Run: headless pygame with SDL's dummy video driver; simulated clock (each Clock.tick advances the game by its frame time, no real sleeping); random seed 0; keys injected as events and as key.get_pressed() state; no mouse input.
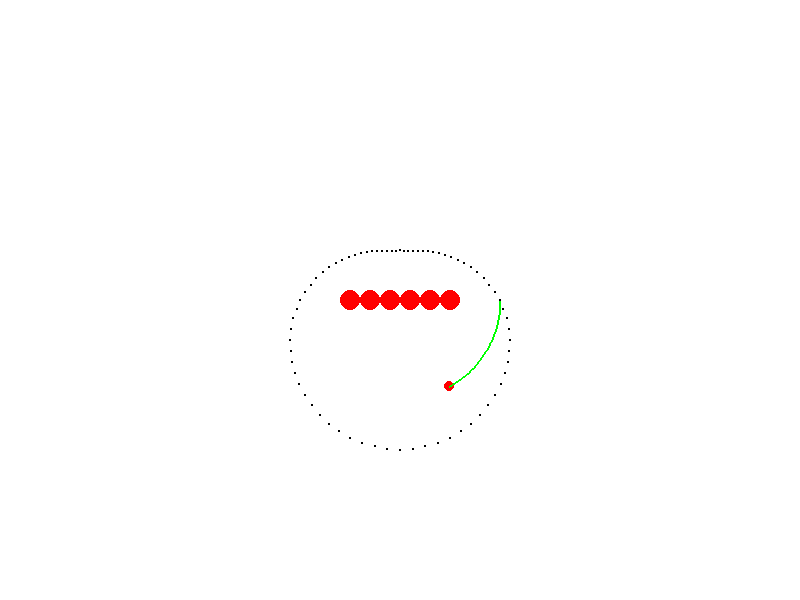
Frame 1 of 4 · flips 1–60 · no input
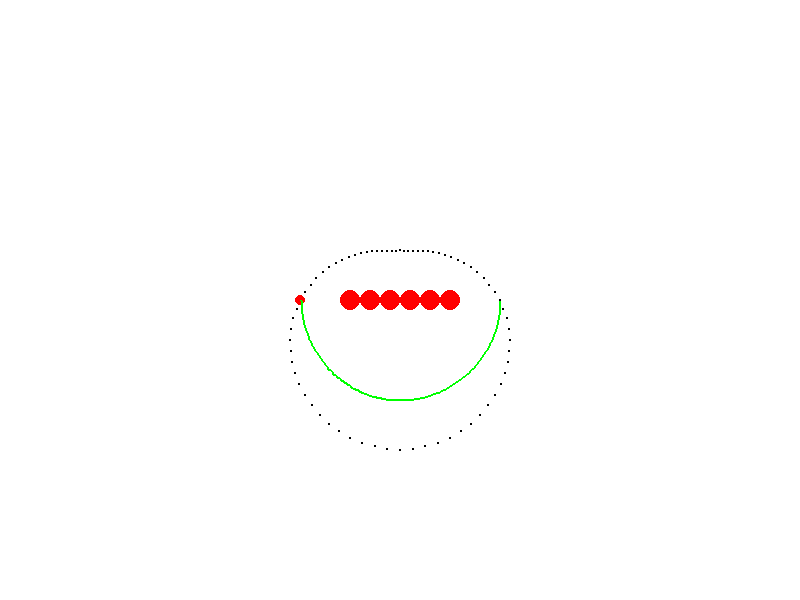
Frame 2 of 4 · flips 61–180 · tapped SPACE, RETURN · held RIGHT (→), D
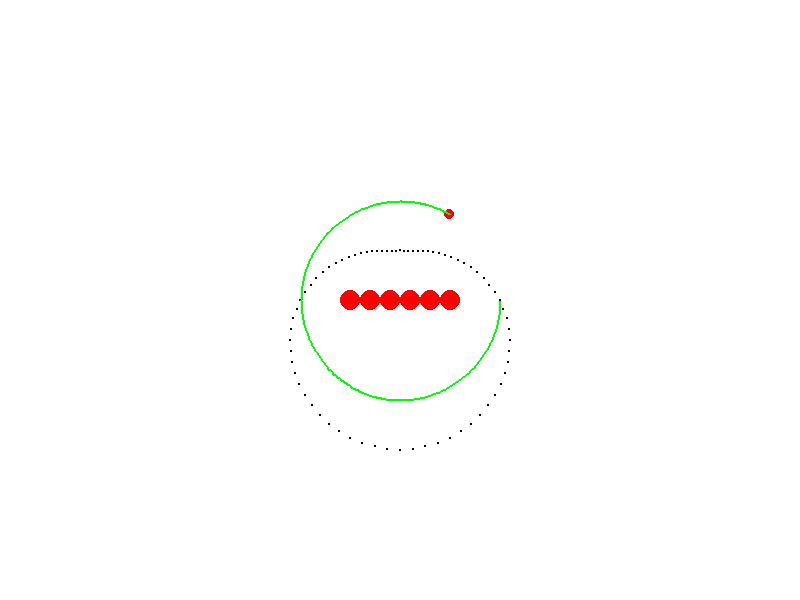
Frame 3 of 4 · flips 181–300 · held DOWN (↓), S
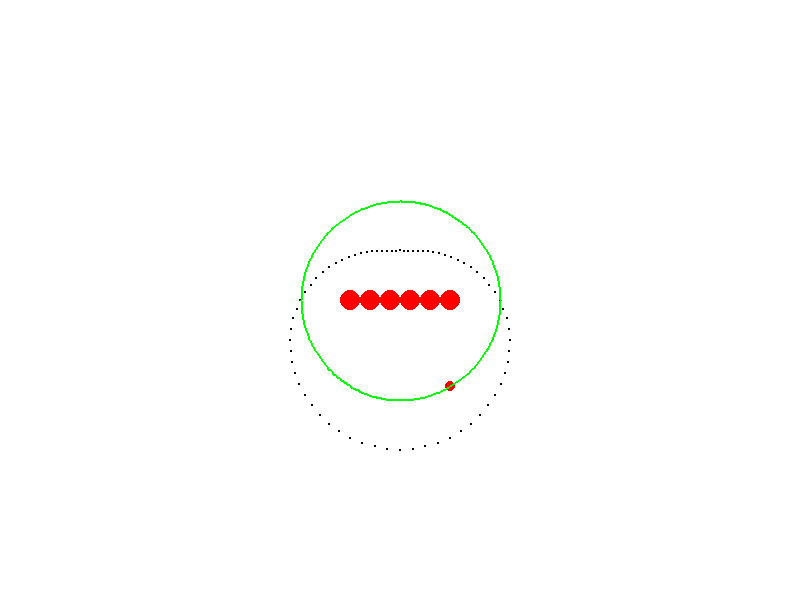
Frame 4 of 4 · flips 301–420 · held LEFT (←), A, UP (↑), W

The pygame program that drew these frames:

import pygame
from pygame.locals import *
import math

def generate_lidar_data():
    data = []
    for angle_degrees in range(0, 360, 5):
        angle_radians = math.radians(angle_degrees)
        distance = 100 + 50 * math.sin(angle_radians)  # Simulated distance
        data.append((angle_radians, distance))
    return data

def polar_to_cartesian(polar_data):
    cartesian_data = []
    for angle, distance in polar_data:
        x = distance * math.cos(angle)
        y = distance * math.sin(angle)
        cartesian_data.append((x, y))
    return cartesian_data

def display_point_cloud(screen, point_cloud):
    screen.fill((255, 255, 255))  # Clear the screen
    for x, y in point_cloud:
        pygame.draw.circle(screen, (0, 0, 0), (int(x) + 400, int(y) + 300), 1)  # Draw a black point

def display_robot_position(screen, x, y):
    pygame.draw.circle(screen, (255, 0, 0), (int(x) + 400, int(y) + 300), 5)  # Draw a red circle for the robot

def display_obstacles(screen, obstacles):
    for x, y in obstacles:
        pygame.draw.circle(screen, (255, 0, 0), (int(x) + 400, int(y) + 300), 10)  # Draw red obstacles

def display_trajectory(screen, trajectory, color):
    for i in range(1, len(trajectory)):
        x1, y1 = trajectory[i - 1]
        x2, y2 = trajectory[i]
        pygame.draw.line(screen, color, (int(x1) + 400, int(y1) + 300), (int(x2) + 400, int(y2) + 300), 2)

pygame.init()
screen = pygame.display.set_mode((800, 600))
pygame.display.set_caption("LiDAR Point Cloud with Obstacle Course")
clock = pygame.time.Clock()

robot_x = 0  # Starting at the origin
robot_y = 0

planned_trajectory = []
obstacles = [(-50, 0), (-30, 0), (-10, 0), (10, 0), (30, 0), (50, 0)]  # Obstacle positions forming a corridor

running = True
angle = 0  # Initialize the angle
radius = 100  # Radius of the circular trajectory

while running:
    for event in pygame.event.get():
        if event.type == QUIT:
            running = False

    lidar_data = generate_lidar_data()
    point_cloud = polar_to_cartesian(lidar_data)

    # Calculate the next position on the circular trajectory
    angle += math.radians(1)  # Increase the angle (1 degree)
    x = radius * math.cos(angle)
    y = radius * math.sin(angle)

    robot_x = x
    robot_y = y

    planned_trajectory.append((x, y))

    display_point_cloud(screen, point_cloud)
    display_robot_position(screen, robot_x, robot_y)
    display_obstacles(screen, obstacles)

    display_trajectory(screen, planned_trajectory, (0, 255, 0))

    # Check for collisions with obstacles
    for obstacle_x, obstacle_y in obstacles:
        distance = math.sqrt((robot_x - obstacle_x)**2 + (robot_y - obstacle_y)**2)
        if distance < 15:  # Adjust this threshold for collision detection
            print("Collision detected!")

    pygame.display.update()
    clock.tick(60)

pygame.quit()
